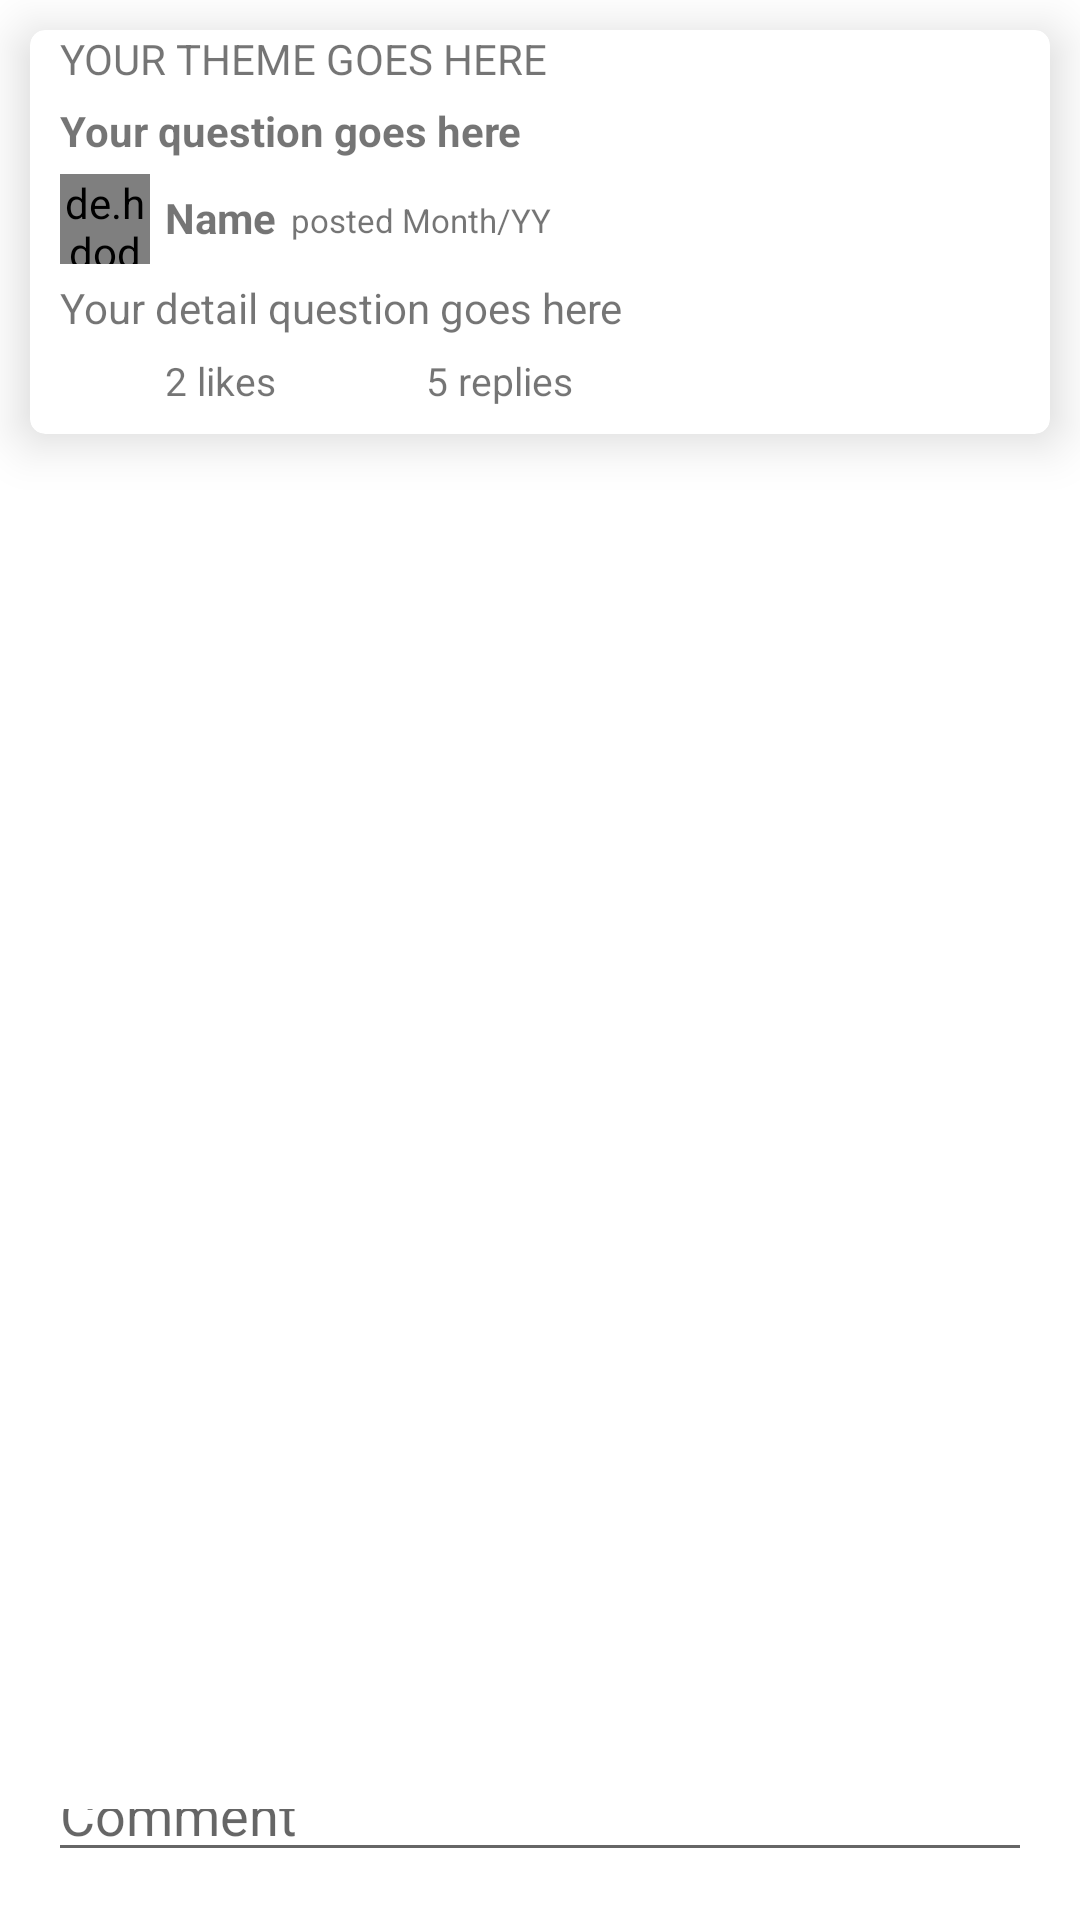

Reconstruct the res/layout file that produces this screen, plus the resources it refers to.
<!-- AndroidManifest.xml: application theme Theme.Boonda -->
<!-- res/layout/activity_comment.xml -->
<?xml version="1.0" encoding="utf-8"?>
<androidx.constraintlayout.widget.ConstraintLayout
    xmlns:android="http://schemas.android.com/apk/res/android"
    xmlns:app="http://schemas.android.com/apk/res-auto"
    xmlns:tools="http://schemas.android.com/tools"
    android:layout_width="match_parent"
    android:layout_height="wrap_content">

    <androidx.cardview.widget.CardView
        android:id="@+id/recentcard"
        android:layout_width="match_parent"
        android:layout_height="wrap_content"
        android:layout_margin="10dp"
        android:layout_weight="1"
        app:cardBackgroundColor="@color/white"
        app:cardCornerRadius="5dp"
        app:cardElevation="10dp"
        app:layout_constraintEnd_toEndOf="parent"
        app:layout_constraintHorizontal_bias="0.055"
        app:layout_constraintStart_toStartOf="parent"
        app:layout_constraintTop_toTopOf="parent">

        <RelativeLayout
            android:layout_width="match_parent"
            android:layout_height="wrap_content"
            android:layout_marginLeft="10dp">

            <TextView
                android:id="@+id/tv_theme"
                android:layout_width="wrap_content"
                android:layout_height="wrap_content"
                android:text="YOUR THEME GOES HERE"
                android:textSize="14dp" />

            <TextView
                android:id="@+id/tv_question"
                android:layout_width="wrap_content"
                android:layout_height="wrap_content"
                android:layout_below="@id/tv_theme"
                android:layout_marginTop="5dp"
                android:text="Your question goes here"
                android:textSize="14dp"
                android:textStyle="bold" />

            <de.hdodenhof.circleimageview.CircleImageView
                android:id="@+id/img_profile"
                android:layout_width="30dp"
                android:layout_height="30dp"
                android:layout_below="@id/tv_question"
                android:layout_marginTop="5dp"
                android:src="@drawable/toddlers" />

            <TextView
                android:id="@+id/tv_name"
                android:layout_width="wrap_content"
                android:layout_height="wrap_content"
                android:layout_below="@id/tv_question"
                android:layout_marginLeft="5dp"
                android:layout_marginTop="10dp"
                android:layout_toRightOf="@id/img_profile"
                android:text="Name"
                android:textSize="14dp"
                android:textStyle="bold" />

            <TextView
                android:id="@+id/tv_posted"
                android:layout_width="wrap_content"
                android:layout_height="wrap_content"
                android:layout_below="@id/tv_question"
                android:layout_marginLeft="5dp"
                android:layout_marginTop="13dp"
                android:layout_toRightOf="@id/tv_name"
                android:text="posted Month/YY"
                android:textSize="11dp" />

            <TextView
                android:id="@+id/tv_detailquestion"
                android:layout_width="wrap_content"
                android:layout_height="wrap_content"
                android:layout_below="@id/img_profile"
                android:layout_marginTop="5dp"
                android:maxLines="3"
                android:text="Your detail question goes here"
                android:textSize="14dp" />

            <ImageView
                android:id="@+id/img_love"
                android:layout_width="30dp"
                android:layout_height="30dp"
                android:layout_below="@id/tv_detailquestion"
                android:src="@drawable/love" />

            <TextView
                android:id="@+id/tv_like"
                android:layout_width="wrap_content"
                android:layout_height="wrap_content"
                android:layout_below="@id/tv_detailquestion"
                android:layout_marginLeft="5dp"
                android:layout_marginTop="6dp"
                android:layout_toRightOf="@id/img_love"
                android:text="2 likes"
                android:textSize="13dp" />

            <ImageView
                android:id="@+id/img_comment"
                android:layout_width="40dp"
                android:layout_height="35dp"
                android:layout_below="@id/tv_detailquestion"
                android:layout_marginLeft="10dp"
                android:layout_marginTop="-2.5dp"
                android:layout_toRightOf="@id/tv_like"
                android:src="@drawable/comment" />

            <TextView
                android:id="@+id/tv_comment"
                android:layout_width="wrap_content"
                android:layout_height="wrap_content"
                android:layout_below="@id/tv_detailquestion"
                android:layout_marginLeft="0dp"
                android:layout_marginTop="6dp"
                android:layout_toRightOf="@id/img_comment"
                android:text="5 replies"
                android:textSize="13dp" />


        </RelativeLayout>
    </androidx.cardview.widget.CardView>

    <LinearLayout
        android:layout_width="match_parent"
        android:layout_height="match_parent"
        android:orientation="vertical"
        tools:context=".EducationActivity">



        <LinearLayout
            android:layout_width="match_parent"
            android:layout_height="wrap_content"
            android:orientation="vertical"
            android:padding="16dp">


            <androidx.recyclerview.widget.RecyclerView
                android:id="@+id/rv_comment"
                android:layout_width="match_parent"
                android:layout_height="427dp"
                android:layout_below="@id/btn_add_question"
                android:layout_marginTop="150dp"
                tools:listitem="@layout/card_comment" />
            <EditText
                android:id="@+id/etComment"
                android:layout_width="match_parent"
                android:layout_height="wrap_content"
                android:hint="Comment"/>
            <Button
                android:id="@+id/btn_add_comment"
                android:layout_width="match_parent"
                android:layout_height="wrap_content"
                android:text="Send"
                android:textColor="@color/white"
                />
        </LinearLayout>
    </LinearLayout>
</androidx.constraintlayout.widget.ConstraintLayout>
<!-- res/layout/card_comment.xml (included above) -->
<?xml version="1.0" encoding="utf-8"?>
<androidx.constraintlayout.widget.ConstraintLayout
    xmlns:android="http://schemas.android.com/apk/res/android"
    xmlns:app="http://schemas.android.com/apk/res-auto"
    android:layout_width="match_parent"
    android:layout_height="wrap_content">
    <androidx.cardview.widget.CardView
        android:id="@+id/recentcard"
        android:layout_width="match_parent"
        android:layout_height="wrap_content"
        android:layout_margin="10dp"
        android:layout_weight="1"
        app:cardBackgroundColor="@color/white"
        app:cardCornerRadius="5dp"
        app:cardElevation="10dp"
        app:layout_constraintEnd_toEndOf="parent"
        app:layout_constraintHorizontal_bias="0.055"
        app:layout_constraintStart_toStartOf="parent"
        app:layout_constraintTop_toTopOf="parent">

        <RelativeLayout
            android:layout_width="match_parent"
            android:layout_height="wrap_content"
            android:layout_marginLeft="10dp">


            <de.hdodenhof.circleimageview.CircleImageView
                android:id="@+id/img_profile"
                android:layout_width="30dp"
                android:layout_height="30dp"
                android:layout_marginTop="5dp"
                android:src="@drawable/toddlers" />

            <TextView
                android:id="@+id/tv_name"
                android:layout_width="wrap_content"
                android:layout_height="wrap_content"
                android:layout_marginLeft="5dp"
                android:layout_marginTop="10dp"
                android:layout_toRightOf="@id/img_profile"
                android:text="Name"
                android:textSize="14dp"
                android:textStyle="bold" />

            <TextView
                android:id="@+id/tv_posted"
                android:layout_width="wrap_content"
                android:layout_height="wrap_content"
                android:layout_marginLeft="5dp"
                android:layout_marginTop="13dp"
                android:layout_toRightOf="@id/tv_name"
                android:text="posted Month/YY"
                android:textSize="11dp" />

            <TextView
                android:id="@+id/tv_comment"
                android:layout_width="wrap_content"
                android:layout_height="wrap_content"
                android:layout_below="@id/img_profile"
                android:layout_marginLeft="40dp"
                android:layout_marginTop="5dp"
                android:maxLines="3"
                android:text="Your detail question goes here"
                android:textSize="14dp" />


        </RelativeLayout>
    </androidx.cardview.widget.CardView>

</androidx.constraintlayout.widget.ConstraintLayout>
<!-- resources referenced by this layout -->
<resources>
  <style name="Theme.Boonda" parent="Theme.MaterialComponents.Light.NoActionBar">
          
          <item name="colorPrimary">@color/orange</item>
          <item name="colorPrimaryVariant">@color/purple_700</item>
          <item name="colorOnPrimary">@color/black</item>
          
          <item name="colorSecondary">@color/teal_200</item>
          <item name="colorSecondaryVariant">@color/teal_700</item>
          <item name="colorOnSecondary">@color/black</item>
          
          <item name="android:statusBarColor" tools:targetApi="l">?attr/colorPrimaryVariant</item>
          
      </style>
  <!-- not gathered from this repository: default colours our renderer supplied (Android Studio template values) -->
  <color name="purple_700">#FF3700B3</color>
  <color name="teal_200">#FF03DAC5</color>
  <color name="teal_700">#FF018786</color>
  <color name="black">#FF000000</color>
  <color name="white">#FFFFFFFF</color>
</resources>
